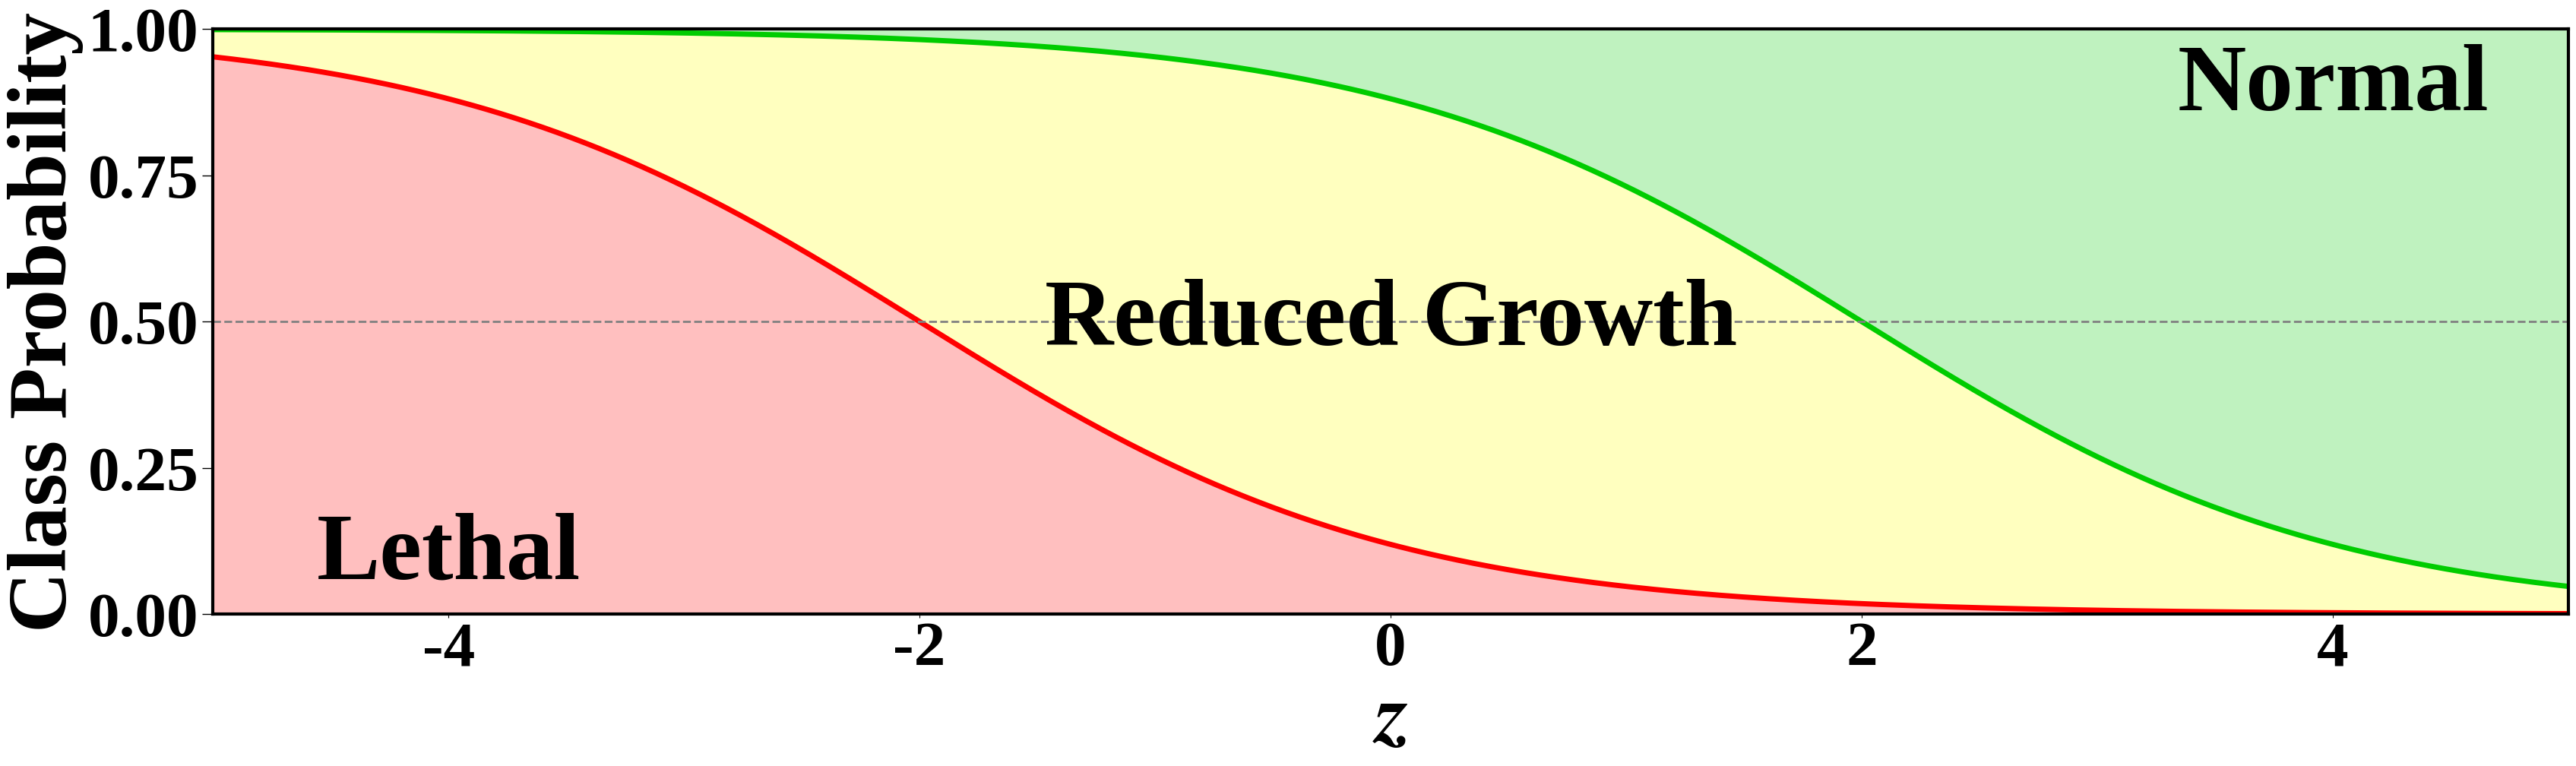

Write Python code to recreate this figure. (Note: this script raises an exception after producing the figure.)
import numpy as np 
import matplotlib.pyplot as plt 

colors = ['#FF0000', '#FFFF00', '#00CC00']
curve_colors = ['#FF0000', '#00CC00']

plt.rcParams["font.family"] = "Liberation Serif"
plt.rcParams["font.weight"] = "bold"
plt.rcParams['mathtext.fontset'] = 'stix'

f, ax = plt.subplots(1, 1, figsize=(40, 10))

thetas = [-2, 2]

xstar = np.linspace(-5, 5, 1000)

ref_line = xstar * 0.

for i, theta in enumerate(thetas):
    ystar = 1/(1 + np.exp(-(theta-xstar)))
    ax.plot(xstar, ystar, linewidth=5, color=curve_colors[i], label=r'$\theta = %0.1f$' % theta)
    ax.fill_between(xstar, ref_line, ystar, color=colors[i], alpha=0.25)
    ref_line = ystar

ax.fill_between(xstar, ref_line, np.ones_like(xstar), color=colors[-1], alpha=0.25)
ax.plot(xstar, np.ones_like(xstar) * 0.5, linewidth=2, linestyle='dashed', color='grey')
ax.yaxis.set_tick_params(labelsize=60)
ax.xaxis.set_tick_params(labelsize=60)
ax.set_ylabel('Class Probability', fontsize=80, fontweight='bold')
ax.set_xlabel("$z$", fontsize=80)
ax.set_xlim([-5, 5])
ax.set_ylim([0, 1])
ax.yaxis.set_tick_params(length=10, width=1, which='both')
plt.setp(ax.spines.values(), linewidth=3, color='black')

ax.text(0.1, 0.1, 'Lethal', horizontalalignment='center', verticalalignment='center', transform=ax.transAxes, fontsize=90)
ax.text(0.5, 0.5, 'Reduced Growth', horizontalalignment='center', verticalalignment='center', transform=ax.transAxes, fontsize=90)
ax.text(0.9, 0.9, 'Normal', horizontalalignment='center', verticalalignment='center', transform=ax.transAxes, fontsize=90)

plt.savefig("../figures/orm-logistic.png", bbox_inches='tight', dpi=100)

plt.show()
